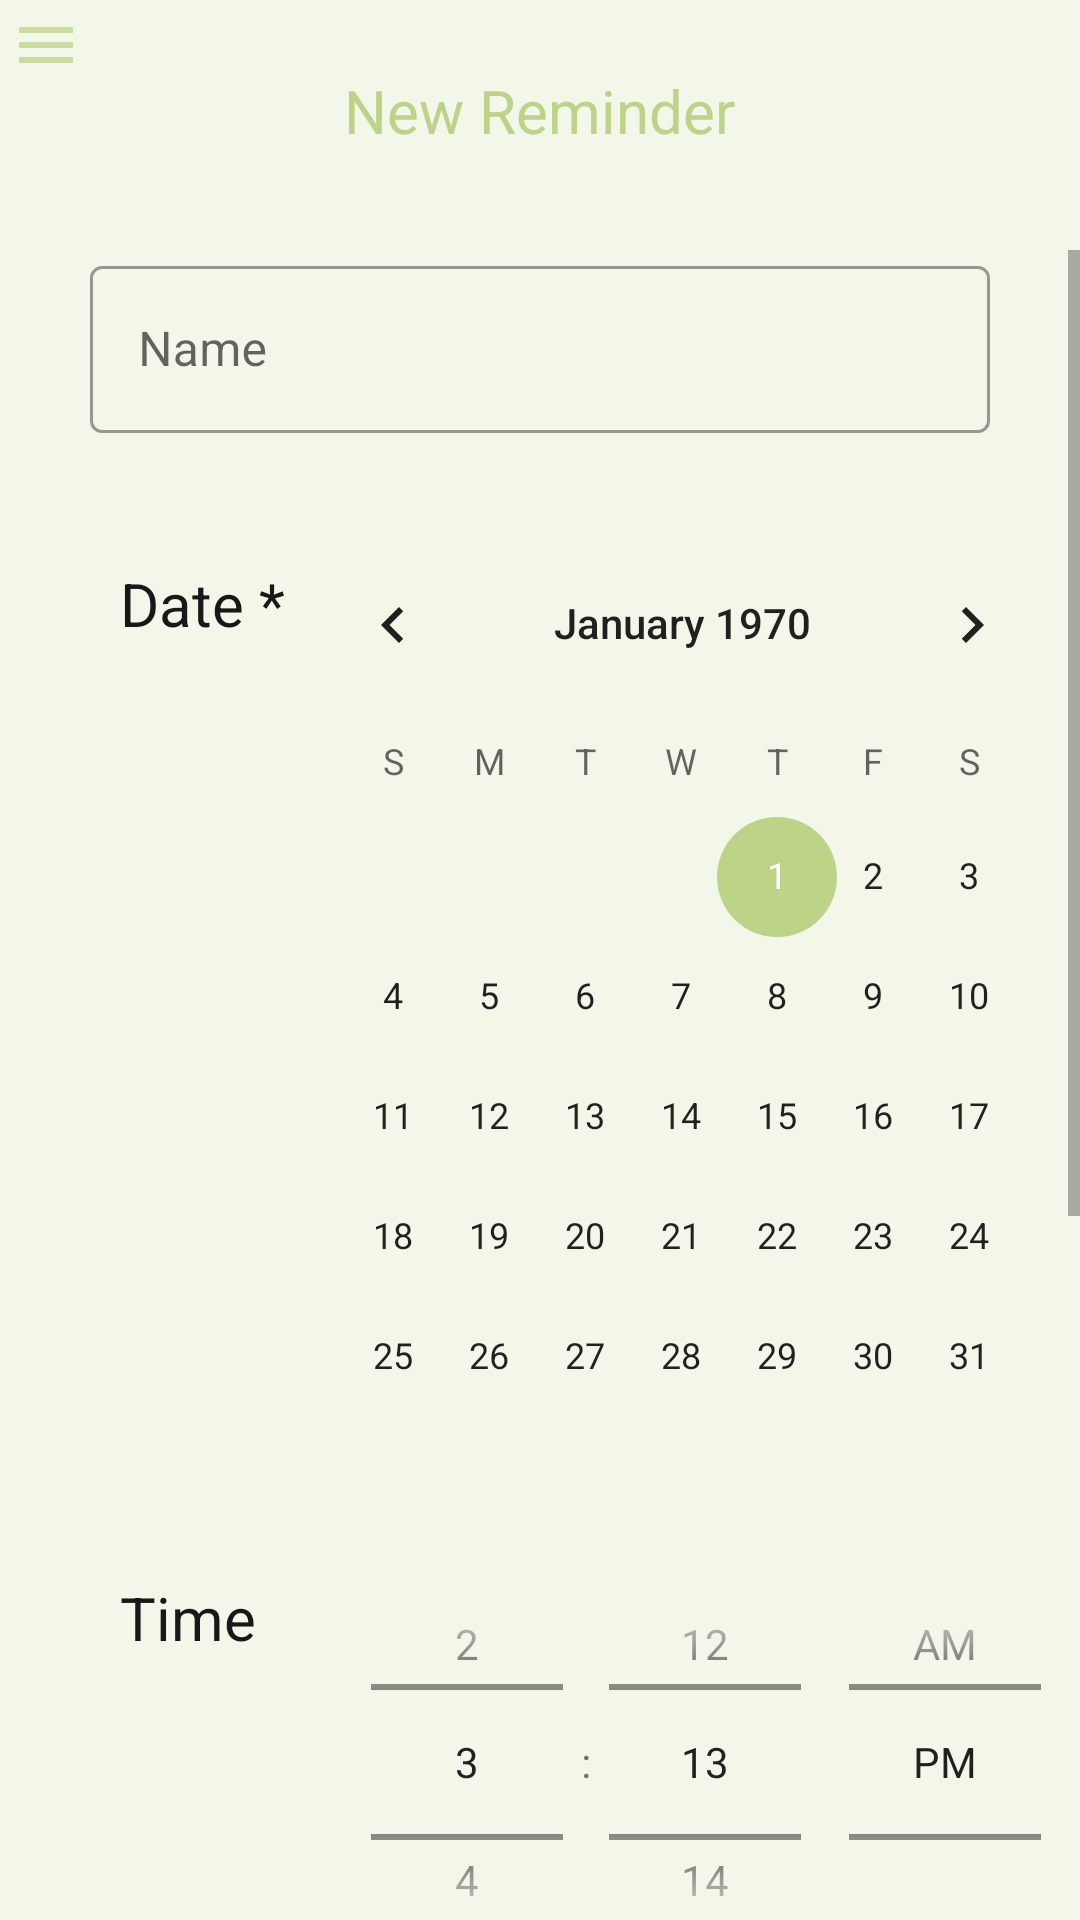

Layout XML and referenced resources for this Android screen:
<!-- AndroidManifest.xml: application theme AppTheme -->
<!-- res/layout/activity_new_reminder.xml -->
<?xml version="1.0" encoding="utf-8"?>
<LinearLayout xmlns:android="http://schemas.android.com/apk/res/android"
    xmlns:app="http://schemas.android.com/apk/res-auto"
    xmlns:tools="http://schemas.android.com/tools"
    android:layout_width="match_parent"
    android:layout_height="match_parent"
    android:background="@color/Color"
    android:orientation="vertical"
    tools:context=".NewReminder">

    <TextView
        android:id="@+id/menu"
        android:layout_width="wrap_content"
        android:layout_height="50px"
        android:layout_marginLeft="10px"
        android:layout_marginTop="20px"
        android:drawableLeft="@drawable/ic_baseline_menu_24"
        android:foregroundGravity="left"
        android:gravity="left"
        android:textColor="@color/baseColor"
        android:textStyle="bold" />


    <TextView
         android:id="@+id/title"
        android:layout_width="wrap_content"
        android:layout_height="60dp"
        android:layout_gravity="center_horizontal"
        android:text="@string/newReminder"
        android:textColor="@color/baseColor"
        android:textSize="20sp"
        />

    <ScrollView
        android:layout_width="match_parent"
        android:layout_height="match_parent">

        <LinearLayout
            android:layout_width="match_parent"
            android:layout_height="wrap_content"
            android:orientation="vertical" >

            <com.google.android.material.textfield.TextInputLayout
                style="@style/Widget.MaterialComponents.TextInputLayout.OutlinedBox"
                android:layout_width="900px"
                android:layout_height="wrap_content"
                android:layout_gravity="center"
               
                android:hint="@string/Name"
                >

                <com.google.android.material.textfield.TextInputEditText
                                    android:id="@+id/reminderName"
                    android:layout_width="match_parent"
                    android:layout_height="wrap_content"
                    android:layout_gravity="center"
                   />


            </com.google.android.material.textfield.TextInputLayout>


            <LinearLayout
                android:layout_width="wrap_content"
                android:layout_height="wrap_content"
                android:layout_marginTop="30dp"
                android:orientation="horizontal">

                <TextView

                    android:layout_width="wrap_content"
                    android:layout_height="60dp"
                    android:layout_marginLeft="40dp"
                    android:layout_marginTop="40px"
                    android:text="@string/date"
                    android:textColor="#181819"
                    android:textSize="20sp" />

                <CalendarView
                    android:id="@+id/date"
                    android:layout_width="match_parent"
                    android:layout_height="wrap_content"

                    android:layout_weight="1"
                    app:srcCompat="@drawable/male" />
            </LinearLayout>

            <LinearLayout
                android:layout_width="wrap_content"
                android:layout_height="wrap_content"
                android:orientation="horizontal">

                <TextView

                    android:layout_width="wrap_content"
                    android:layout_height="60dp"
                    android:layout_marginLeft="40dp"
                    android:layout_marginTop="40px"
                    android:text="@string/time"
                    android:textColor="#181819"
                    android:textSize="20sp" />

                <TimePicker


                    android:id="@+id/time"
                    android:layout_width="900px"
                    android:layout_height="150dp"
                    android:layout_gravity="center_horizontal"
                    android:layout_marginTop="70px"
                    android:gravity="center"
                    android:timePickerMode="spinner"
                    android:text="@string/selectTime"
                    android:textColor="#181819"
                    android:textSize="20sp"
                    app:srcCompat="@drawable/logo" />
            </LinearLayout>

            <LinearLayout
                android:layout_width="match_parent"
                android:layout_height="wrap_content"
                android:orientation="horizontal">

                <TextView

                    android:layout_width="wrap_content"
                    android:layout_height="60dp"
                    android:layout_marginLeft="40dp"
                    android:text="@string/location"
                    android:textColor="#181819"
                    android:textSize="20sp" />

                <com.google.android.material.textfield.TextInputLayout

                    style="@style/Widget.MaterialComponents.TextInputLayout.OutlinedBox"
                    android:layout_width="200dp"
                    android:layout_marginLeft="10dp"
                    android:hint="@string/location2"

                    android:layout_height="match_parent">
                    <com.google.android.material.textfield.TextInputEditText
                        android:id="@+id/location"
                        android:layout_width="match_parent"
                        android:layout_height="match_parent"

                        />
                </com.google.android.material.textfield.TextInputLayout>
            </LinearLayout>



            <LinearLayout
                android:layout_width="match_parent"
                android:layout_height="300px"
                android:orientation="horizontal"
                android:layout_marginTop="30px">

                <TextView

                    android:layout_width="wrap_content"
                    android:layout_height="60dp"
                    android:layout_marginLeft="40dp"
                    android:text="@string/commint"
                    android:textColor="#181819"
                    android:textSize="20sp" />

                <com.google.android.material.textfield.TextInputLayout

                    style="@style/Widget.MaterialComponents.TextInputLayout.OutlinedBox"
                    android:layout_width="200dp"
                    android:layout_marginLeft="10dp"
                    android:hint="@string/commint"
                  
                    android:layout_height="match_parent">
                    <com.google.android.material.textfield.TextInputEditText
                        android:id="@+id/Commint"
                        android:layout_width="match_parent"
                        android:layout_height="match_parent"
                        
                        />
                </com.google.android.material.textfield.TextInputLayout>
            </LinearLayout>


            <LinearLayout
                android:layout_width="match_parent"
                android:layout_height="wrap_content"
                android:layout_marginTop="40dp"
                android:orientation="horizontal">

                <TextView

                    android:layout_width="wrap_content"
                    android:layout_height="60dp"
                    android:layout_marginLeft="40dp"
                    android:text="@string/addAttachment"
                    android:textColor="#181819"
                    android:textSize="20sp" />
                <TextView
                    android:id="@+id/add"
                    android:layout_width="wrap_content"
                    android:layout_height="50px"
                    android:layout_marginLeft="30px"

                    android:layout_marginRight="20dp"
                    android:drawableLeft="@drawable/reminder_add_24"
                    android:foregroundGravity="center"
                    android:gravity="center"
                    android:textColor="@color/baseColor"
                    android:textStyle="bold" />

                <ImageView
                    android:id="@+id/image"
                    android:layout_width="300px"
                    android:layout_height="300px"
                    android:layout_gravity="right"
                    android:foregroundGravity="right"
                    android:visibility="gone"


                    />


            </LinearLayout>

            <Button
                android:id="@+id/addReminder"
                android:layout_width="200dp"
                android:layout_height="50dp"
                android:layout_gravity="center"
                android:layout_marginTop="30dp"
                android:layout_marginBottom="10dp"
                android:background="@drawable/shap_buttens"
                android:fontFamily="sans-serif"
                android:text="Create"
              
                android:textSize="18dp" />
        </LinearLayout>

    </ScrollView>





</LinearLayout>
<!-- resources referenced by this layout -->
<resources>
  <color name="Color">#F3F7EA</color>
  <color name="baseColor">#BDD387</color>
  <!-- drawable ic_baseline_menu_24 (drawable) -->
  <vector android:alpha="0.76" android:height="24dp"
      android:tint="#BDD387" android:viewportHeight="24"
      android:viewportWidth="24" android:width="24dp" xmlns:android="http://schemas.android.com/apk/res/android">
      <path android:fillColor="@android:color/white" android:pathData="M3,18h18v-2L3,16v2zM3,13h18v-2L3,11v2zM3,6v2h18L21,6L3,6z"/>
  </vector>
  <!-- drawable logo: png bitmap (drawable-v24, 40544 bytes) -->
  <!-- drawable male: png bitmap (drawable-v24, 118169 bytes) -->
  <!-- drawable reminder_add_24 (drawable) -->
  <vector android:alpha="0.76" android:height="24dp"
      android:tint="#BDD387" android:viewportHeight="24"
      android:viewportWidth="24" android:width="24dp" xmlns:android="http://schemas.android.com/apk/res/android">
      <path android:fillColor="@android:color/white" android:pathData="M14,2L6,2c-1.1,0 -1.99,0.9 -1.99,2L4,20c0,1.1 0.89,2 1.99,2L18,22c1.1,0 2,-0.9 2,-2L20,8l-6,-6zM16,16h-3v3h-2v-3L8,16v-2h3v-3h2v3h3v2zM13,9L13,3.5L18.5,9L13,9z"/>
  </vector>
  <!-- drawable shap_buttens (drawable) -->
  <?xml version="1.0" encoding="utf-8"?>
  <selector xmlns:android="http://schemas.android.com/apk/res/android">
      <item android:state_pressed="true">
  
          <shape>
              <solid android:color="#fff"/>
              <corners android:radius="20dp"/>
              <size android:height="60dp"/>
  
          </shape>
  
  
      </item>
  
      <item android:state_pressed="false">
  
          <shape>
  
              <corners android:radius="10dp"/>
              <size android:height="60dp"/>
              <gradient android:startColor="@color/baseColor"  android:centerColor="@color/baseColor"/>
            <stroke android:color="@color/white" android:width="3dp" />
  
          </shape>
  
  
      </item>
  </selector>
  <string name="Name">Name</string>
  <string name="addAttachment">Add Attachment</string>
  <string name="commint">Commint</string>
  <string name="date">Date *</string>
  <string name="location">Location</string>
  <string name="location2">Location</string>
  <string name="newReminder">New Reminder</string>
  <string name="selectTime">Select Time</string>
  <string name="time">Time</string>
  <style name="AppTheme" parent="Theme.MaterialComponents.Light.NoActionBar">
         // MaterialComponents
          
          <item name="colorPrimary">@color/baseColor</item>
          <item name="colorPrimaryDark">@color/baseColor</item>
          <item name="colorAccent">@color/baseColor</item>
      </style>
  <color name="white">#ffffff</color>
</resources>
